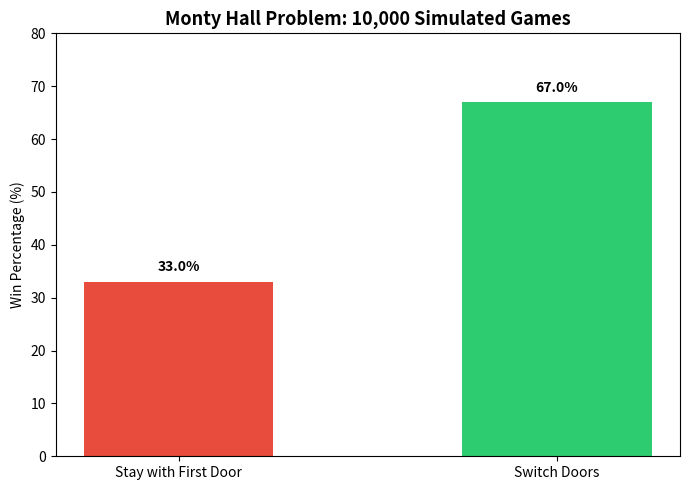

Recreate this plot in Python.
import random
import matplotlib.pyplot as plt

trials = 10000
stay_wins = 0
switch_wins = 0

for _ in range(trials):
    # 3 doors: 1 car (prize), 2 goats
    doors = ["goat", "goat", "car"]
    random.shuffle(doors)

    # Player picks a random door (0, 1, or 2)
    player_choice = random.randint(0, 2)

    # Host opens a remaining door that has a goat
    remaining_doors = [i for i in range(3) if i != player_choice and doors[i] == "goat"]
    host_opens = random.choice(remaining_doors)

    # The other unopened door if the player switches
    switch_choice = [i for i in range(3) if i != player_choice and i != host_opens][0]

    if doors[player_choice] == "car":
        stay_wins += 1
    if doors[switch_choice] == "car":
        switch_wins += 1

stay_pct = (stay_wins / trials) * 100
switch_pct = (switch_wins / trials) * 100

print(f"After {trials:,} simulations:")
print(f"Stay strategy win rate:   {stay_pct:.1f}%")
print(f"Switch strategy win rate: {switch_pct:.1f}%")

# Plot the comparison
strategies = ["Stay with First Door", "Switch Doors"]
win_rates = [stay_pct, switch_pct]

plt.figure(figsize=(7, 5))
bars = plt.bar(strategies, win_rates, color=["#e74c3c", "#2ecc71"], width=0.5)
plt.title("Monty Hall Problem: 10,000 Simulated Games", fontsize=13, fontweight="bold")
plt.ylabel("Win Percentage (%)")
plt.ylim(0, 80)

for bar in bars:
    height = bar.get_height()
    plt.text(bar.get_x() + bar.get_width() / 2, height + 2, f"{height:.1f}%", ha="center", fontweight="bold")

plt.tight_layout()
plt.savefig("monty_hall_results.png")
plt.show()
